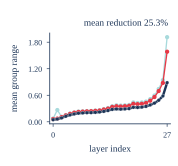

Source data for this figure (header and first rows):
model, site, layer, method, mean_group_range, evaluation_tokens, source_file, source_csv_line, source_row, source_column
llama32_3b, down, 0, duquant, 0.06216, 8192, results/llama32_3b/e1c_per_layer.csv, 233, down_input;layer=0;method=duquant, mean_group_range
llama32_3b, down, 1, duquant, 0.07352, 8192, results/llama32_3b/e1c_per_layer.csv, 234, down_input;layer=1;method=duquant, mean_group_range
llama32_3b, down, 2, duquant, 0.1066, 8192, results/llama32_3b/e1c_per_layer.csv, 235, down_input;layer=2;method=duquant, mean_group_range
llama32_3b, down, 3, duquant, 0.1458, 8192, results/llama32_3b/e1c_per_layer.csv, 236, down_input;layer=3;method=duquant, mean_group_range
llama32_3b, down, 4, duquant, 0.1795, 8192, results/llama32_3b/e1c_per_layer.csv, 237, down_input;layer=4;method=duquant, mean_group_range
llama32_3b, down, 5, duquant, 0.2059, 8192, results/llama32_3b/e1c_per_layer.csv, 238, down_input;layer=5;method=duquant, mean_group_range
llama32_3b, down, 6, duquant, 0.2244, 8192, results/llama32_3b/e1c_per_layer.csv, 239, down_input;layer=6;method=duquant, mean_group_range
llama32_3b, down, 7, duquant, 0.2309, 8192, results/llama32_3b/e1c_per_layer.csv, 240, down_input;layer=7;method=duquant, mean_group_range
llama32_3b, down, 8, duquant, 0.237, 8192, results/llama32_3b/e1c_per_layer.csv, 241, down_input;layer=8;method=duquant, mean_group_range
llama32_3b, down, 9, duquant, 0.2401, 8192, results/llama32_3b/e1c_per_layer.csv, 242, down_input;layer=9;method=duquant, mean_group_range
llama32_3b, down, 10, duquant, 0.2486, 8192, results/llama32_3b/e1c_per_layer.csv, 243, down_input;layer=10;method=duquant, mean_group_range
llama32_3b, down, 11, duquant, 0.2559, 8192, results/llama32_3b/e1c_per_layer.csv, 244, down_input;layer=11;method=duquant, mean_group_range
llama32_3b, down, 12, duquant, 0.2781, 8192, results/llama32_3b/e1c_per_layer.csv, 245, down_input;layer=12;method=duquant, mean_group_range
llama32_3b, down, 13, duquant, 0.2989, 8192, results/llama32_3b/e1c_per_layer.csv, 246, down_input;layer=13;method=duquant, mean_group_range
llama32_3b, down, 14, duquant, 0.337, 8192, results/llama32_3b/e1c_per_layer.csv, 247, down_input;layer=14;method=duquant, mean_group_range
llama32_3b, down, 15, duquant, 0.3527, 8192, results/llama32_3b/e1c_per_layer.csv, 248, down_input;layer=15;method=duquant, mean_group_range
llama32_3b, down, 16, duquant, 0.3461, 8192, results/llama32_3b/e1c_per_layer.csv, 249, down_input;layer=16;method=duquant, mean_group_range
llama32_3b, down, 17, duquant, 0.353, 8192, results/llama32_3b/e1c_per_layer.csv, 250, down_input;layer=17;method=duquant, mean_group_range
llama32_3b, down, 18, duquant, 0.3622, 8192, results/llama32_3b/e1c_per_layer.csv, 251, down_input;layer=18;method=duquant, mean_group_range
llama32_3b, down, 19, duquant, 0.4081, 8192, results/llama32_3b/e1c_per_layer.csv, 252, down_input;layer=19;method=duquant, mean_group_range
llama32_3b, down, 20, duquant, 0.3995, 8192, results/llama32_3b/e1c_per_layer.csv, 253, down_input;layer=20;method=duquant, mean_group_range
llama32_3b, down, 21, duquant, 0.4078, 8192, results/llama32_3b/e1c_per_layer.csv, 254, down_input;layer=21;method=duquant, mean_group_range
llama32_3b, down, 22, duquant, 0.4262, 8192, results/llama32_3b/e1c_per_layer.csv, 255, down_input;layer=22;method=duquant, mean_group_range
llama32_3b, down, 23, duquant, 0.4778, 8192, results/llama32_3b/e1c_per_layer.csv, 256, down_input;layer=23;method=duquant, mean_group_range
llama32_3b, down, 24, duquant, 0.5602, 8192, results/llama32_3b/e1c_per_layer.csv, 257, down_input;layer=24;method=duquant, mean_group_range
llama32_3b, down, 25, duquant, 0.6956, 8192, results/llama32_3b/e1c_per_layer.csv, 258, down_input;layer=25;method=duquant, mean_group_range
llama32_3b, down, 26, duquant, 0.8797, 8192, results/llama32_3b/e1c_per_layer.csv, 259, down_input;layer=26;method=duquant, mean_group_range
llama32_3b, down, 27, duquant, 1.585, 8192, results/llama32_3b/e1c_per_layer.csv, 260, down_input;layer=27;method=duquant, mean_group_range
llama32_3b, down, 0, hadamard_full, 0.07447, 8192, results/llama32_3b/e1c_per_layer.csv, 116, down_input;layer=0;method=hadamard_full, mean_group_range
llama32_3b, down, 1, hadamard_full, 0.2667, 8192, results/llama32_3b/e1c_per_layer.csv, 120, down_input;layer=1;method=hadamard_full, mean_group_range
llama32_3b, down, 2, hadamard_full, 0.1159, 8192, results/llama32_3b/e1c_per_layer.csv, 124, down_input;layer=2;method=hadamard_full, mean_group_range
llama32_3b, down, 3, hadamard_full, 0.153, 8192, results/llama32_3b/e1c_per_layer.csv, 128, down_input;layer=3;method=hadamard_full, mean_group_range
llama32_3b, down, 4, hadamard_full, 0.188, 8192, results/llama32_3b/e1c_per_layer.csv, 132, down_input;layer=4;method=hadamard_full, mean_group_range
llama32_3b, down, 5, hadamard_full, 0.214, 8192, results/llama32_3b/e1c_per_layer.csv, 136, down_input;layer=5;method=hadamard_full, mean_group_range
llama32_3b, down, 6, hadamard_full, 0.2327, 8192, results/llama32_3b/e1c_per_layer.csv, 140, down_input;layer=6;method=hadamard_full, mean_group_range
llama32_3b, down, 7, hadamard_full, 0.2366, 8192, results/llama32_3b/e1c_per_layer.csv, 144, down_input;layer=7;method=hadamard_full, mean_group_range
llama32_3b, down, 8, hadamard_full, 0.2425, 8192, results/llama32_3b/e1c_per_layer.csv, 148, down_input;layer=8;method=hadamard_full, mean_group_range
llama32_3b, down, 9, hadamard_full, 0.2455, 8192, results/llama32_3b/e1c_per_layer.csv, 152, down_input;layer=9;method=hadamard_full, mean_group_range
llama32_3b, down, 10, hadamard_full, 0.2551, 8192, results/llama32_3b/e1c_per_layer.csv, 156, down_input;layer=10;method=hadamard_full, mean_group_range
llama32_3b, down, 11, hadamard_full, 0.2623, 8192, results/llama32_3b/e1c_per_layer.csv, 160, down_input;layer=11;method=hadamard_full, mean_group_range
llama32_3b, down, 12, hadamard_full, 0.2869, 8192, results/llama32_3b/e1c_per_layer.csv, 164, down_input;layer=12;method=hadamard_full, mean_group_range
llama32_3b, down, 13, hadamard_full, 0.3123, 8192, results/llama32_3b/e1c_per_layer.csv, 168, down_input;layer=13;method=hadamard_full, mean_group_range
llama32_3b, down, 14, hadamard_full, 0.3525, 8192, results/llama32_3b/e1c_per_layer.csv, 172, down_input;layer=14;method=hadamard_full, mean_group_range
llama32_3b, down, 15, hadamard_full, 0.3729, 8192, results/llama32_3b/e1c_per_layer.csv, 176, down_input;layer=15;method=hadamard_full, mean_group_range
llama32_3b, down, 16, hadamard_full, 0.3676, 8192, results/llama32_3b/e1c_per_layer.csv, 180, down_input;layer=16;method=hadamard_full, mean_group_range
llama32_3b, down, 17, hadamard_full, 0.3734, 8192, results/llama32_3b/e1c_per_layer.csv, 184, down_input;layer=17;method=hadamard_full, mean_group_range
llama32_3b, down, 18, hadamard_full, 0.3818, 8192, results/llama32_3b/e1c_per_layer.csv, 188, down_input;layer=18;method=hadamard_full, mean_group_range
llama32_3b, down, 19, hadamard_full, 0.4387, 8192, results/llama32_3b/e1c_per_layer.csv, 192, down_input;layer=19;method=hadamard_full, mean_group_range
llama32_3b, down, 20, hadamard_full, 0.4259, 8192, results/llama32_3b/e1c_per_layer.csv, 196, down_input;layer=20;method=hadamard_full, mean_group_range
llama32_3b, down, 21, hadamard_full, 0.4386, 8192, results/llama32_3b/e1c_per_layer.csv, 200, down_input;layer=21;method=hadamard_full, mean_group_range
llama32_3b, down, 22, hadamard_full, 0.4582, 8192, results/llama32_3b/e1c_per_layer.csv, 204, down_input;layer=22;method=hadamard_full, mean_group_range
llama32_3b, down, 23, hadamard_full, 0.5133, 8192, results/llama32_3b/e1c_per_layer.csv, 208, down_input;layer=23;method=hadamard_full, mean_group_range
llama32_3b, down, 24, hadamard_full, 0.5951, 8192, results/llama32_3b/e1c_per_layer.csv, 212, down_input;layer=24;method=hadamard_full, mean_group_range
llama32_3b, down, 25, hadamard_full, 0.7419, 8192, results/llama32_3b/e1c_per_layer.csv, 216, down_input;layer=25;method=hadamard_full, mean_group_range
llama32_3b, down, 26, hadamard_full, 0.9444, 8192, results/llama32_3b/e1c_per_layer.csv, 220, down_input;layer=26;method=hadamard_full, mean_group_range
llama32_3b, down, 27, hadamard_full, 1.915, 8192, results/llama32_3b/e1c_per_layer.csv, 224, down_input;layer=27;method=hadamard_full, mean_group_range
llama32_3b, down, 0, nar_kmax, 0.04756, 8192, results/llama32_3b/e1c_per_layer.csv, 117, down_input;layer=0;method=nar_kmax, mean_group_range
llama32_3b, down, 1, nar_kmax, 0.06127, 8192, results/llama32_3b/e1c_per_layer.csv, 121, down_input;layer=1;method=nar_kmax, mean_group_range
llama32_3b, down, 2, nar_kmax, 0.08827, 8192, results/llama32_3b/e1c_per_layer.csv, 125, down_input;layer=2;method=nar_kmax, mean_group_range
llama32_3b, down, 3, nar_kmax, 0.1247, 8192, results/llama32_3b/e1c_per_layer.csv, 129, down_input;layer=3;method=nar_kmax, mean_group_range
... 24 more rows
